Run: headless pygame with SDL's dummy video driver; simulated clock (each Clock.tick advances the game by its frame time, no real sleeping); random seed 0; keys injected as events and as key.get_pressed() state; no mouse input.
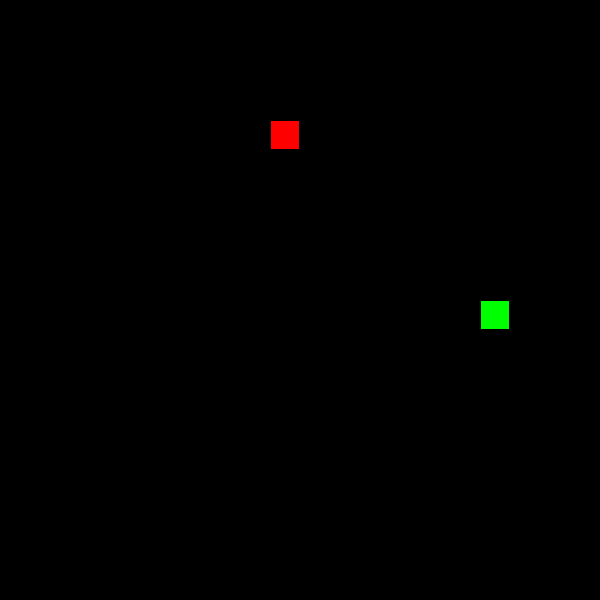
Frame 1 of 4 · flips 1–60 · no input
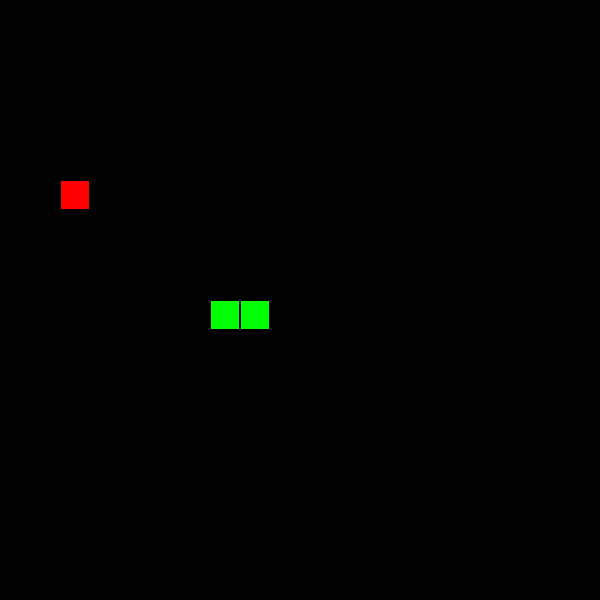
Frame 2 of 4 · flips 61–180 · tapped SPACE, RETURN · held RIGHT (→), D
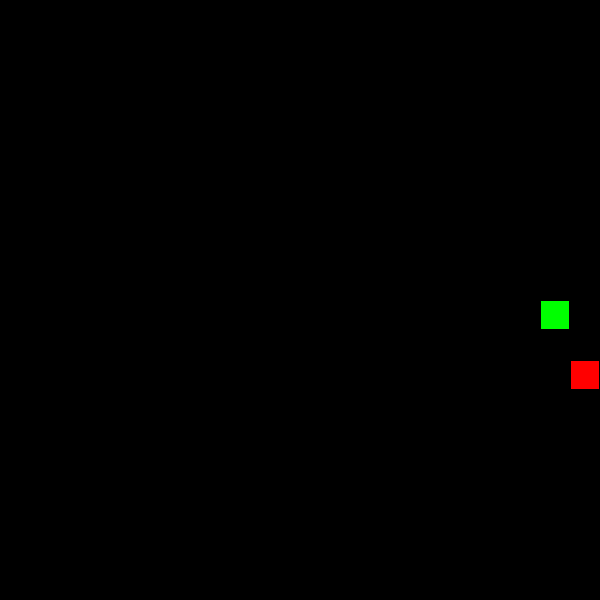
Frame 3 of 4 · flips 181–300 · held DOWN (↓), S
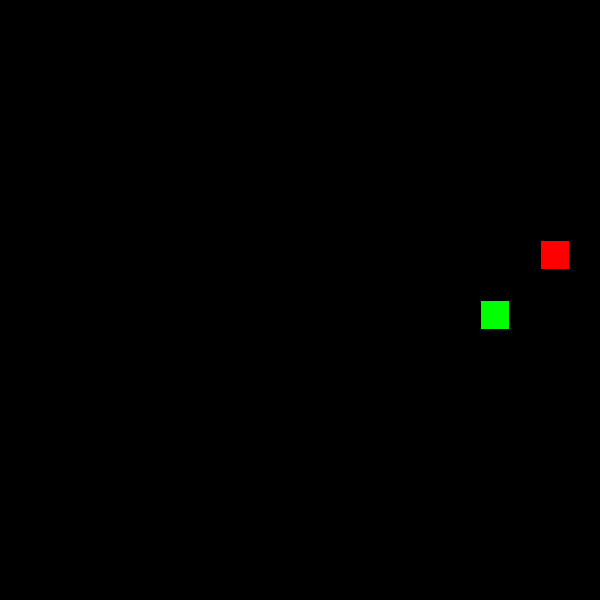
Frame 4 of 4 · flips 301–420 · held LEFT (←), A, UP (↑), W

The pygame program that drew these frames:

import pygame
from random import randint
import math

# config var
windowWidth = 600
windowHeight = 600
clock = pygame.time.Clock()

# display
screen = pygame.display.set_mode((windowWidth, windowHeight))
pygame.display.set_caption('Snake')

#colors
black = (0,0,0)
green = (0,255,0)
red = (255,0,0)

# fonts
pygame.font.init()
font = pygame.font.SysFont("comicsans", 50)

# game
score = 0
gridSize = 30
gameSpeed = 7
gridHeight = math.floor(windowHeight / gridSize)
gridWidth = math.floor(windowWidth / gridSize)
snakeSquares = [] # keeps the snake square objects

class Snake:
    def __init__(self, x, y, direction):
        self.x = x * gridSize
        self.y = y * gridSize
        self.direction = direction
    
    def drawSquare(self):
        pygame.draw.rect(screen, green, (self.x+1,self.y+1,gridSize-2, gridSize-2))

    def move(self):
        if self.direction == "left":
            self.x -= gridSize
        elif self.direction == "right":
            self.x += gridSize
        elif self.direction == "up":
            self.y -= gridSize
        elif self.direction == "down":
            self.y += gridSize
        if self.y < 0 or self.y >= windowHeight or self.x < 0 or self.x >= windowWidth:
            return(True)
        
    def changeDirection(self, direction):
        if self.direction == "up" and direction == "down":
            return
        elif self.direction == "down" and direction == "up":
            return
        elif self.direction == "left" and direction == "right":
            return
        elif self.direction == "right" and direction == "left":
            return
        else:
            self.direction = direction

class Food:
    def __init__(self):
        self.spawnFood()
    
    def drawFood(self):
        pygame.draw.rect(screen, red, (self.x+1,self.y+1, gridSize-2, gridSize-2))
    
    def spawnFood(self):
        improper = True
        while improper:
            self.x = randint(0,gridWidth-1) * gridSize
            self.y = randint(0,gridHeight-1) * gridSize
            improper = False
            for i in snakeSquares:
                if self.x == i.x and self.y == i.y:
                    improper = True
                    break

def showScore(score):
    score_label = font.render("Score: " + str(score),1,(255,255,255))
    screen.blit(score_label, (10, 10))

running = True

while running:

    playing = True
    backlog = []
    apple = Food()
    apple.spawnFood()
    snakeSquares = [] # keeps the snake square objects
    snakeSquares.append(Snake(4,round(windowHeight/gridSize/2),"right"))
    length = 1 # keeps the length of the snake

    while playing:
        clock.tick(gameSpeed)
        pygame.draw.rect(screen, black, (0,0,windowWidth, windowHeight))

        # running thru events
        events = pygame.event.get()
        for event in events:
            # if x button pressed stop just break out of these loops
            if event.type == pygame.QUIT:
                running = False
                playing = False
            if event.type == pygame.KEYDOWN:
                if event.key == pygame.K_UP:
                    backlog.append("up")
                elif event.key == pygame.K_DOWN:
                    backlog.append("down")
                elif event.key == pygame.K_LEFT:
                    backlog.append("left")
                elif event.key == pygame.K_RIGHT:
                    backlog.append("right")
        
        # if backlog has elements on it, then execute the first (every loop)
        if len(backlog) > 0:
            snakeSquares[0].changeDirection(backlog[0])
            del(backlog[0])
        
        if len(snakeSquares) < length:
            snakeSquares.append(Snake(0,0,"left")) # the left doesnt matter

        # "moving" the body
        for i in range(len(snakeSquares)-1,0,-1):
            snakeSquares[i].x = snakeSquares[i-1].x
            snakeSquares[i].y = snakeSquares[i-1].y
        
        # moving the head
        isDead = snakeSquares[0].move()
        if isDead:
            playing = False

        # collision detection
        if snakeSquares[0].x == apple.x and snakeSquares[0].y == apple.y:
            apple.spawnFood()
            length += 1
        for i in range(1, len(snakeSquares)):
            if snakeSquares[0].x == snakeSquares[i].x and snakeSquares[0].y == snakeSquares[i].y:
                playing = False

        # drawing
        apple.drawFood()
        for i in snakeSquares:
            i.drawSquare()

        # update display
        pygame.display.update()
